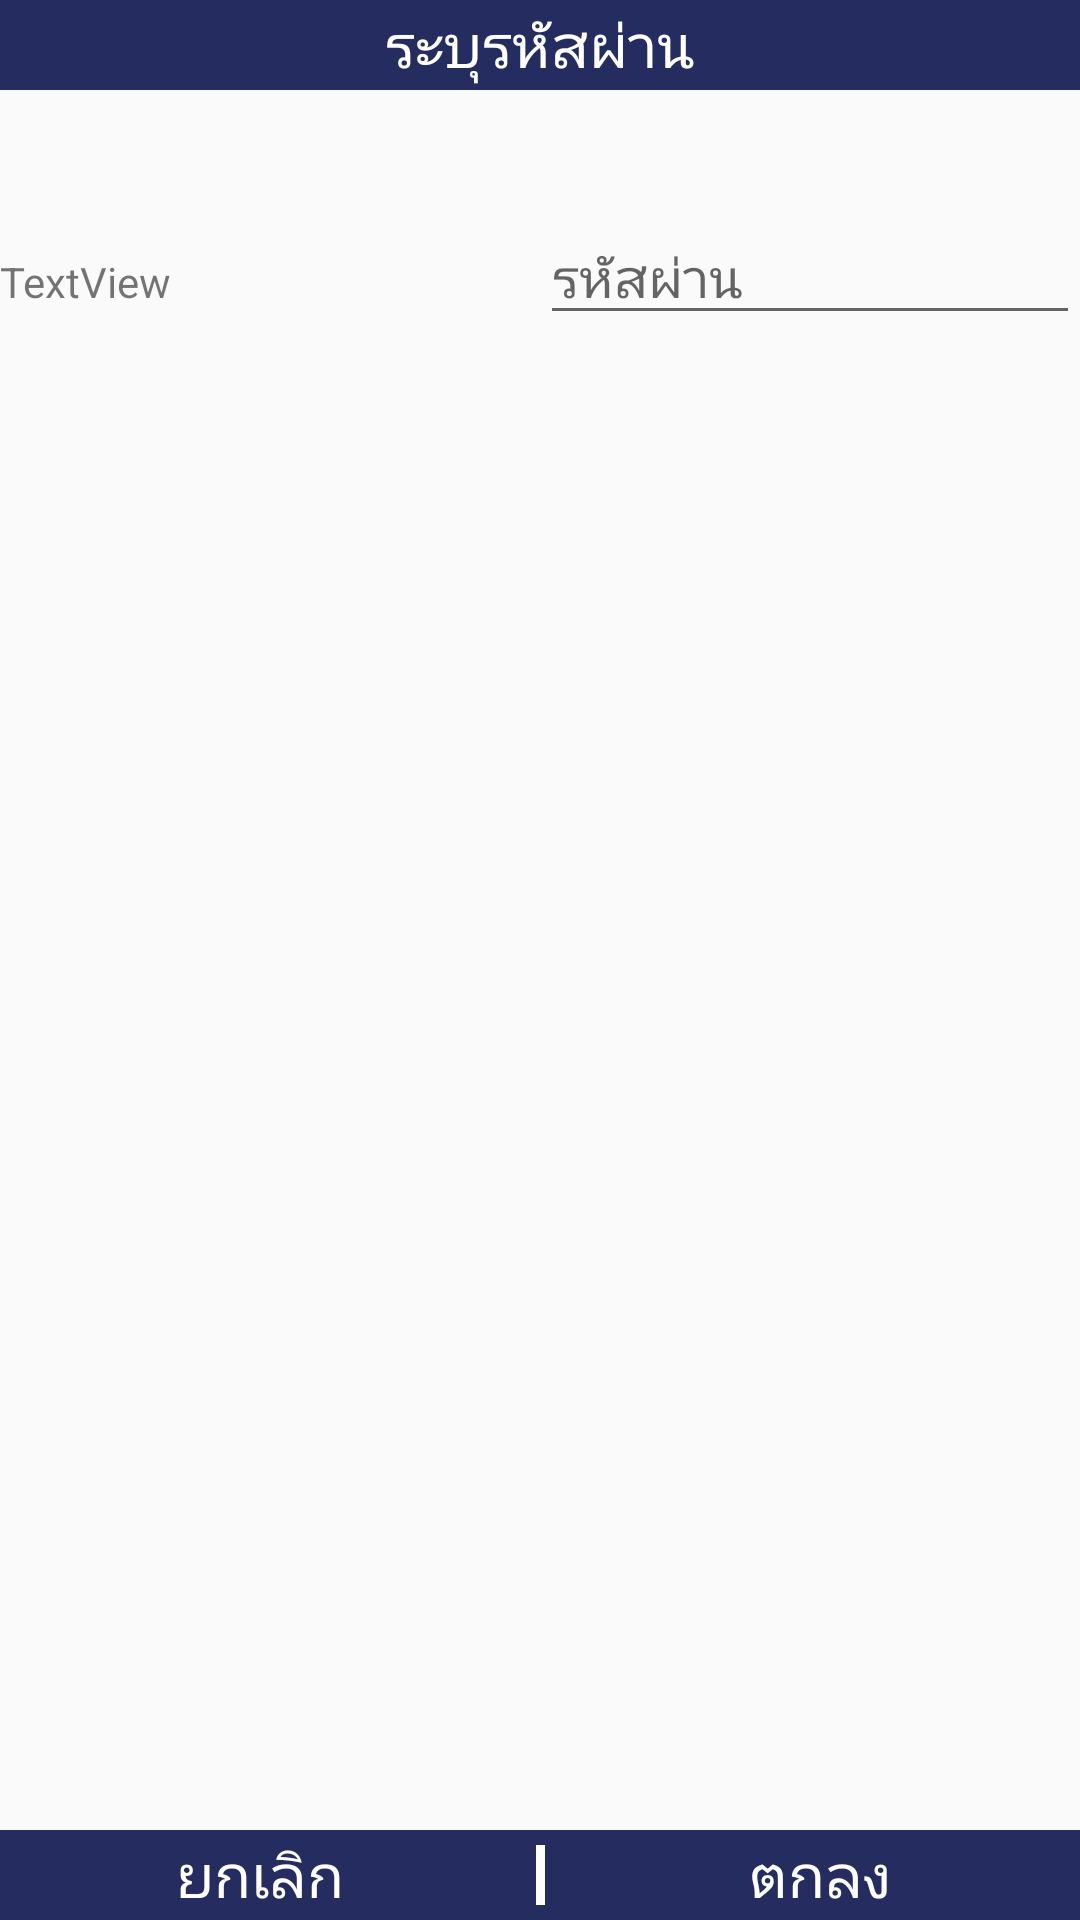

Write the Android layout XML for this screen, with the resource values it uses.
<!-- AndroidManifest.xml: application theme AppTheme -->
<!-- res/layout/activity_pop_up_gate.xml -->
<?xml version="1.0" encoding="utf-8"?>
<RelativeLayout xmlns:android="http://schemas.android.com/apk/res/android"
    xmlns:tools="http://schemas.android.com/tools"
    android:id="@+id/activity_pop_up_gate"
    android:layout_width="match_parent"
    android:layout_height="match_parent"
    tools:context="com.su.lapponampai_w.mhm_app_beta1.PopUpGate">

    <LinearLayout
        android:orientation="vertical"
        android:layout_width="match_parent"
        android:layout_height="match_parent">

        <TextView
            android:layout_width="match_parent"
            android:layout_height="30dp"
            android:text="ระบุรหัสผ่าน"
            android:id="@+id/textView190"
            android:textSize="@dimen/heading3"
            android:gravity="center_vertical|center_horizontal"
            android:background="#252d60"
            android:textColor="#ffffff" />

        <LinearLayout
            android:orientation="vertical"
            android:layout_width="match_parent"
            android:layout_height="match_parent">

            <LinearLayout
                android:orientation="horizontal"
                android:layout_width="match_parent"
                android:layout_height="wrap_content"
                android:layout_marginTop="@dimen/z2_margin_biggap">

                <TextView
                    android:text="TextView"
                    android:layout_width="match_parent"
                    android:layout_height="wrap_content"
                    android:id="@+id/textView191"
                    android:layout_weight="1" />

                <EditText
                    android:layout_width="match_parent"
                    android:layout_height="wrap_content"
                    android:ems="10"
                    android:id="@+id/editText19"
                    android:layout_weight="1"
                    android:inputType="textPassword"
                    android:hint="รหัสผ่าน" />

            </LinearLayout>

        </LinearLayout>

    </LinearLayout>

    <LinearLayout
        android:orientation="horizontal"
        android:layout_width="match_parent"
        android:layout_height="30dp"
        android:layout_alignParentBottom="true"
        android:background="#252d60">

        <TextView
            android:layout_width="match_parent"
            android:layout_height="fill_parent"
            android:text="ยกเลิก"
            android:id="@+id/textView192"
            android:textColor="#ffffff"
            android:textSize="@dimen/heading3"
            android:layout_weight="1"
            android:gravity="center_vertical|center_horizontal" />

        <TextView
            android:layout_width="wrap_content"
            android:layout_height="fill_parent"
            android:text=" "
            android:id="@+id/textView193"
            android:background="#ffffff"
            android:layout_margin="@dimen/z2_margin_space"
            android:textSize="12sp"
            android:gravity="center_vertical|center_horizontal" />

        <TextView
            android:layout_width="match_parent"
            android:layout_height="fill_parent"
            android:text="ตกลง"
            android:id="@+id/textView194"
            android:textColor="#ffffff"
            android:textSize="@dimen/heading3"
            android:layout_weight="1"
            android:gravity="center_vertical|center_horizontal" />

    </LinearLayout>

</RelativeLayout>
<!-- resources referenced by this layout -->
<resources>
  <dimen name="heading3">20sp</dimen>
  <dimen name="z2_margin_biggap">40dp</dimen>
  <dimen name="z2_margin_space">5dp</dimen>
  <style name="AppTheme" parent="Theme.AppCompat.Light.NoActionBar">
          
          <item name="colorPrimary">@color/colorPrimary</item>
          <item name="colorPrimaryDark">@color/colorPrimaryDark</item>
          <item name="colorAccent">@color/colorAccent</item>
      </style>
  <color name="colorPrimary">#c82c6a8e</color>
  <color name="colorPrimaryDark">#640e27c7</color>
  <color name="colorAccent">#f9f3e5</color>
</resources>
